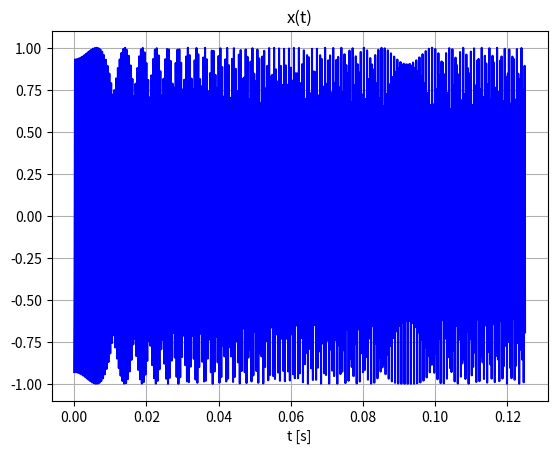
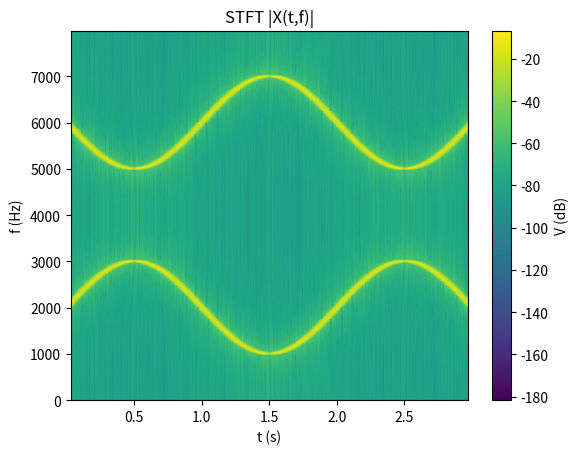
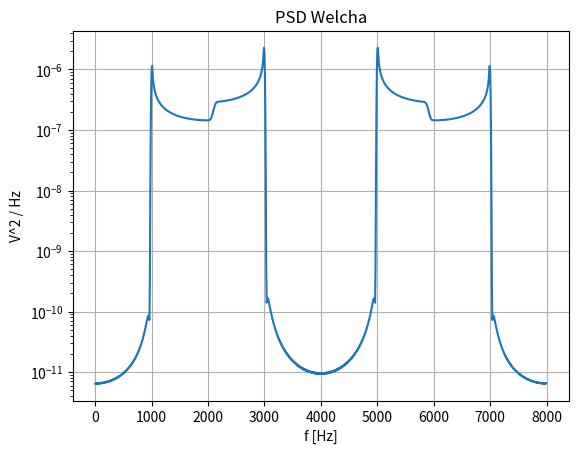

These charts were generated, in order, by the following Python code:
import numpy as np
import matplotlib.pyplot as plt
from scipy.signal import get_window

# Parametry
fpr = 8000  # częstotliwość próbkowania (Hz)
T = 3  # czas trwania sygnału w sekundach
N = round(T * fpr)  # liczba próbek
dt = 1 / fpr
t = dt * np.arange(N)  # oś czasu
n = np.arange(1000)  # indeksy próbek sygnału dla rysunków

# Sygnał
x1 = np.sin(2 * np.pi * 200 * t) + np.sin(2 * np.pi * 800 * t)  # 2xSIN
x2 = np.sin(2 * np.pi * (0 * t + 0.5 * ((1 / T) * fpr / 4) * t**2))  # LFM
fm = 0.5
x3 = np.sin(2 * np.pi * ((fpr / 4) * t - (fpr / 8) / (2 * np.pi * fm) * np.cos(2 * np.pi * fm * t)))  # SFM
x = x3  # wybór

# Rysunek sygnału
plt.figure()
plt.plot(t[n], x[n], 'b-')
plt.xlabel('t [s]')
plt.title('x(t)')
plt.grid()
plt.show()

# Widmo FFT
Mwind = 512
Mstep = 16
Mfft = 2 * Mwind
Many = (N - Mwind) // Mstep + 1
t = (Mwind / 2 + 1 / 2) * dt + Mstep * dt * np.arange(Many)  # czas
f = fpr / Mfft * np.arange(Mfft)  # częstotliwość
w = np.hamming(Mwind)  # wybór okna
X1 = np.zeros((Mfft, Many))  # inicjalizacja STFT
X2 = np.zeros(Mfft)  # inicjalizacja PSD

# Pętla analizy
for m in range(Many):
    bx = x[m * Mstep : Mwind + m * Mstep]  # kolejny fragment sygnału
    bx = bx * w  # okienkowanie
    X = np.fft.fft(bx, Mfft) / sum(w)  # FFT ze skalowaniem
    X1[:, m] = X  # STFT
    X2 += np.abs(X)**2  # Welch PSD

X1 = 20 * np.log10(np.abs(X1))  # przeliczenie na decybele
X2 = (1 / Many) * X2 / fpr  # normalizacja PSD

# STFT
plt.figure()
plt.imshow(X1, aspect='auto', extent=[t[0], t[-1], f[0], f[-1]], origin='lower')
c = plt.colorbar()
c.set_label('V (dB)')
plt.xlabel('t (s)')
plt.ylabel('f (Hz)')
plt.title('STFT |X(t,f)|')
plt.show()

# PSD Welcha
plt.figure()
plt.semilogy(f, X2)
plt.grid()
plt.title('PSD Welcha')
plt.xlabel('f [Hz]')
plt.ylabel('V^2 / Hz')
plt.show()


def myspectrogram(x, fs=1.0, window='hann', nperseg=256, noverlap=None, nfft=None, mode='psd'):
    if noverlap is None:
        noverlap = nperseg // 2
    if nfft is None:
        nfft = nperseg

    step = nperseg - noverlap
    shape = (nfft, (len(x) - noverlap) // step)
    result = np.zeros(shape, dtype=np.complex64)

    window = get_window(window, nperseg)
    for i in range(shape[1]):
        segment = x[i * step : i * step + nperseg]
        segment = segment * window
        result[:, i] = np.fft.fft(segment, nfft)

    if mode == 'psd':
        result = np.abs(result)**2
    elif mode == 'magnitude':
        result = np.abs(result)
    elif mode == 'angle':
        result = np.angle(result)
    elif mode == 'complex':
        pass
    else:
        raise ValueError("Invalid mode")

    t = np.arange(nperseg / 2, len(x) - nperseg / 2 + 1, step) / fs
    f = np.fft.fftfreq(nfft, 1 / fs)
    f = f[:nfft // 2 + 1]

    return f, t, result[:nfft // 2 + 1]

# Przykład użycia
f, t, Sxx = myspectrogram(x, fs=fpr, window='hamming', nperseg=Mwind, noverlap=Mwind-Mstep, nfft=Mfft, mode='magnitude')

# plt.figure()
# plt.pcolormesh(t, f, 20 * np.log10(Sxx), shading='gouraud')
# plt.colorbar(label='V (dB)')
# plt.xlabel('t (s)')
# plt.ylabel('f (Hz)')
# plt.title('STFT |X(t,f)|')
# plt.show()